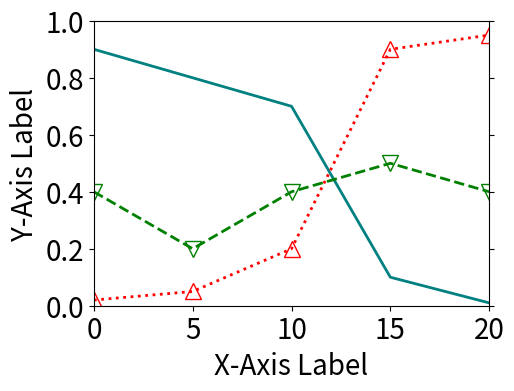

Source code (Python):
# Created by Harrie Oosterhuis,
# if you use this for your publication and I'm not a co-author,
# please thank me in the acknowledgements.

import matplotlib.lines as mlines
import pylab as plt
import numpy as np

# latex font in matplotlib
plt.rc("font", size=20)
#plt.rc("text", usetex=True)
#plt.rc("text.latex", preamble=r"\usepackage{amsmath,amssymb,bm,bbm,lmodern}")

# parameters for plotting
name_mapping = {
    "method_1": "Neural Networks",
    "method_2": "XGBoost with the Hessian",
    "method_3": "XGBoost without the Hessian",
}
colours = {
    "method_1": "teal",
    "method_2": "red",
    "method_3": "green",
}
markers = {
    "method_1": None,
    "method_2": "^",
    "method_3": "v",
}
styles = {
    "method_1": "-",
    "method_2": ":",
    "method_3": "--",
}

legend_info = []
fig = plt.figure(figsize=(5.1, 3.7), linewidth=0.5)
plt.ioff()
plt.ylabel("Y-Axis Label")
plt.xlabel("X-Axis Label")
# plt.xscale('log')
# plt.yscale('log')
plt.gca().yaxis.set_ticks_position("both")
plt.xlim(0, 20)
# plt.xticks([0,2,4,6,8,10,12,14,16,18,20])
plt.ylim(0, 1.0)
# plt.yticks([0,0.25,0.5,0.75,1])

data = {
    "method_1": (np.array([0, 5, 10, 15, 20]), np.array([0.9, 0.8, 0.7, 0.1, 0.01])),
    "method_2": (np.array([0, 5, 10, 15, 20]), np.array([0.02, 0.05, 0.2, 0.9, 0.95])),
    "method_3": (np.array([0, 5, 10, 15, 20]), np.array([0.4, 0.2, 0.4, 0.5, 0.4])),
}

for k in ["method_1", "method_2", "method_3"]:
    x, y = data[k]
    legend_info.append(
        {
            "linestyle": styles[k],
            "color": colours[k],
            "marker": markers[k],
            "markersize": 12,
            "markevery": 1,  # this should be higher if you have more data
            "fillstyle": "none",
            "label": name_mapping[k],
            "linewidth": 2.0,
        }
    )

    # for confidence bounds
    # plt.fill_between(x, y_min, y_max)
    #                 alpha=0.2,
    #                 color=legend_info[-1]['color'])
    plt.plot(x, y, **legend_info[-1])

# plt.title('Nice Title')
# in case you do want the legend in the figure
# plt.legend(ncol=2)

plt.savefig("example_graph_by_Harrie.pdf", bbox_inches="tight", pad_inches=0)
plt.close()

# in case you want to change the order in the legend but not in the plot
# legend_info = [legend_info[i] for i in [2,0,1]]

figlegend = plt.figure(figsize=(0.5, 0.5))

ncol = 3
figlegend.legend(
    handles=[mlines.Line2D([], [], **l) for l in legend_info],
    fontsize=18,
    loc="center",
    ncol=ncol,
    frameon=False,
    borderaxespad=0,
    borderpad=0,
    labelspacing=0.2,
    columnspacing=1.0,
)
figlegend.savefig(
    "example_legend_by_Harrie.pdf", bbox_inches="tight"
)  # , pad_inches=0)
plt.close()
